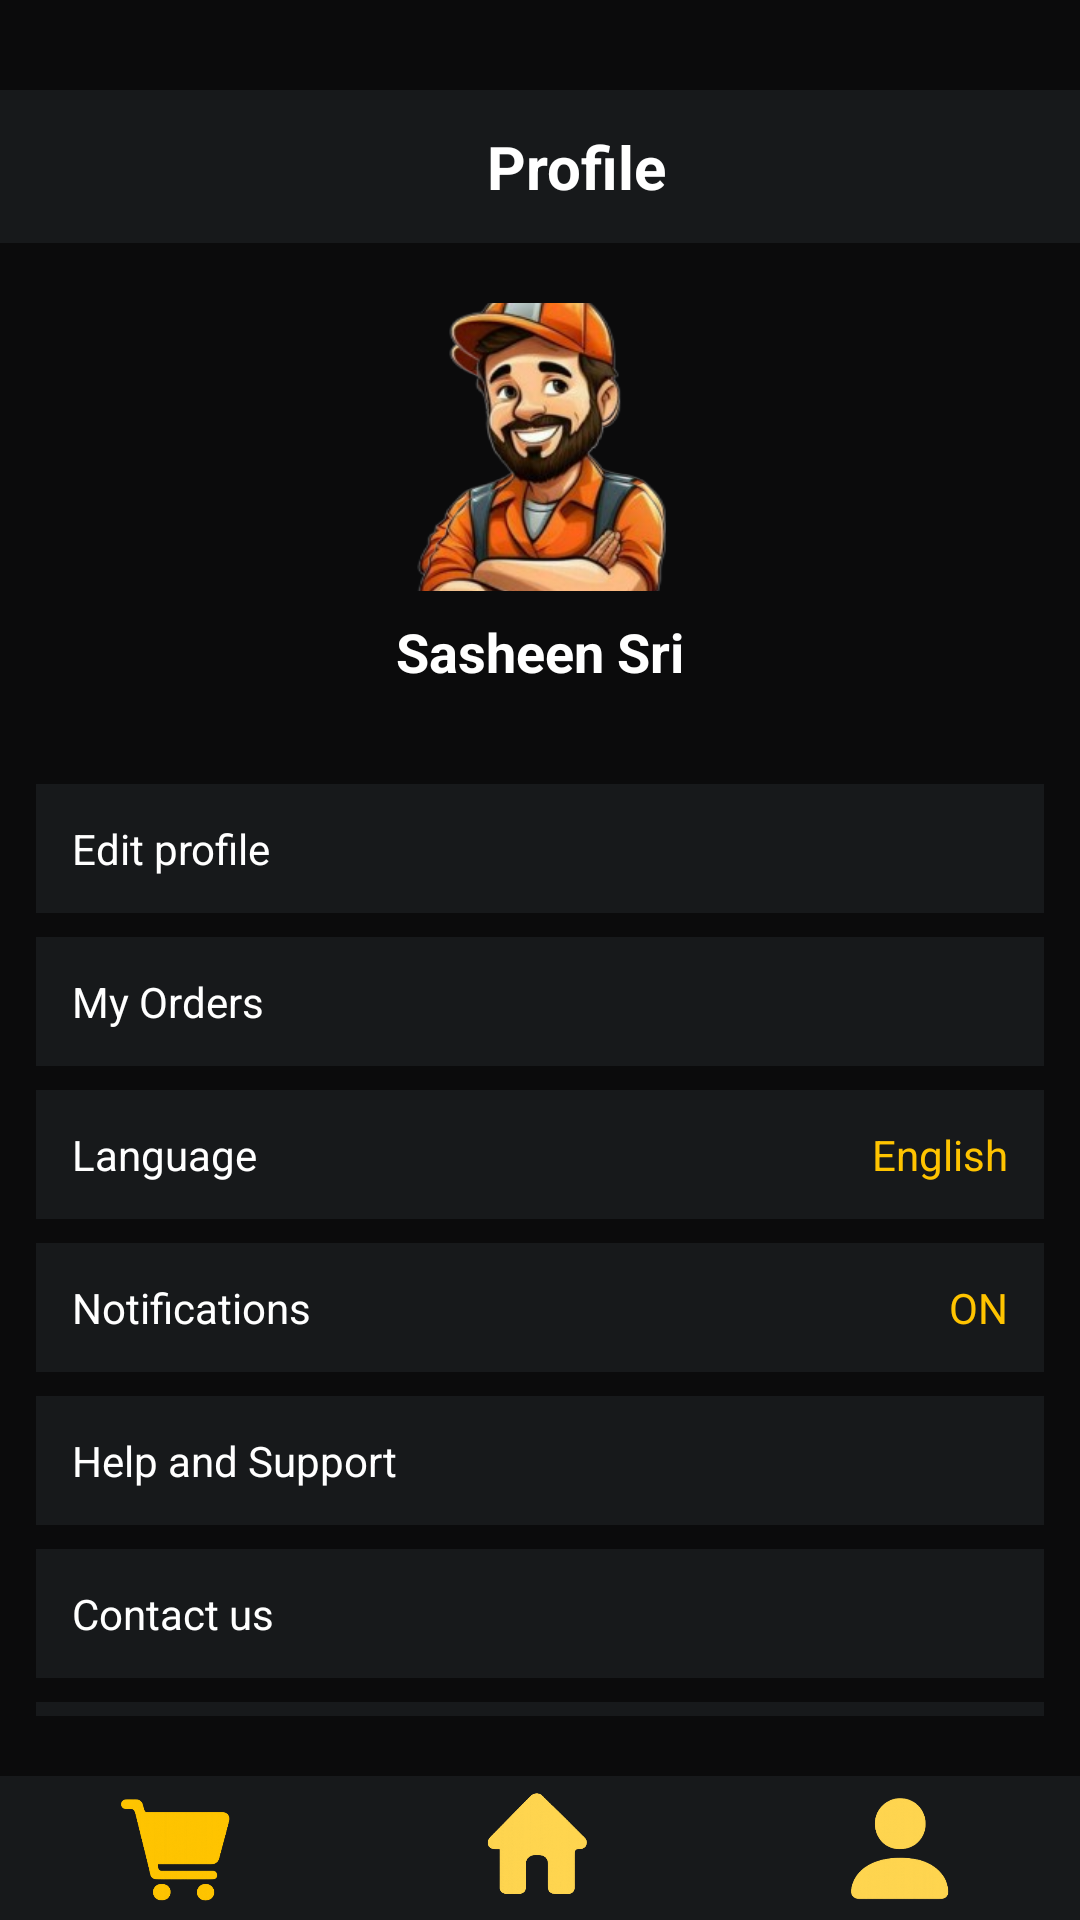

Reconstruct the res/layout file that produces this screen, plus the resources it refers to.
<!-- AndroidManifest.xml: application theme Theme.DaddysBurgers -->
<!-- res/layout/profile.xml -->
<?xml version="1.0" encoding="utf-8"?>
<LinearLayout xmlns:android="http://schemas.android.com/apk/res/android"
    xmlns:app="http://schemas.android.com/apk/res-auto"
    android:layout_width="match_parent"
    android:layout_height="match_parent"
    android:orientation="vertical"
    android:background="@color/colorBg">

    <View
        android:id="@+id/view15"
        android:layout_width="match_parent"
        android:layout_height="30dp" />

    <LinearLayout
        android:layout_width="match_parent"
        android:layout_height="wrap_content"
        android:gravity="center_vertical"
        android:padding="12dp"
        android:background="@color/colorSurface">

        <ImageView
            android:id="@+id/btnBack"
            android:layout_width="24dp"
            android:layout_height="match_parent"
            android:src="@drawable/back"
            app:tint="@color/colorAccent" />

        <TextView
            android:id="@+id/tvProfileTitle"
            android:layout_width="0dp"
            android:layout_height="wrap_content"
            android:layout_weight="1"
            android:gravity="center"
            android:text="Profile"
            android:textColor="@color/colorTextPrimary"
            android:textSize="20sp"
            android:textStyle="bold" />
    </LinearLayout>

    
    <LinearLayout
        android:layout_width="match_parent"
        android:layout_height="wrap_content"
        android:gravity="center"
        android:orientation="vertical"
        android:padding="20dp">

        <ImageView
            android:id="@+id/ivProfilePhoto"
            android:layout_width="96dp"
            android:layout_height="96dp"
            android:background="@drawable/prophoto"
            android:scaleType="centerCrop"
            android:src="@drawable/prophoto" />

        <TextView
            android:id="@+id/txtUserName"
            android:layout_width="wrap_content"
            android:layout_height="wrap_content"
            android:layout_marginTop="8dp"
            android:text="Sasheen Sri"
            android:textColor="@color/colorTextPrimary"
            android:textSize="18sp"
            android:textStyle="bold" />
    </LinearLayout>

    <LinearLayout
        android:layout_width="match_parent"
        android:layout_height="0dp"
        android:layout_weight="1"
        android:orientation="vertical"
        android:padding="12dp">

        <TextView
            android:id="@+id/tvEditProfile"
            android:layout_width="match_parent"
            android:layout_height="wrap_content"
            android:layout_marginBottom="8dp"
            android:background="@color/colorSurface"
            android:padding="12dp"
            android:text="Edit profile"
            android:textColor="@color/colorTextPrimary" />

        <TextView
            android:id="@+id/tvMyOrders"
            android:layout_width="match_parent"
            android:layout_height="wrap_content"
            android:layout_marginBottom="8dp"
            android:background="@color/colorSurface"
            android:padding="12dp"
            android:text="My Orders"
            android:textColor="@color/colorTextPrimary" />

        <LinearLayout
            android:layout_width="match_parent"
            android:layout_height="wrap_content"
            android:background="@color/colorSurface"
            android:orientation="horizontal"
            android:padding="12dp">

            <TextView
                android:layout_width="0dp"
                android:layout_height="wrap_content"
                android:layout_weight="1"
                android:text="Language"
                android:textColor="@color/colorTextPrimary" />

            <TextView
                android:id="@+id/tvLanguageValue"
                android:layout_width="wrap_content"
                android:layout_height="wrap_content"
                android:text="English"
                android:textColor="@color/colorAccent" />
        </LinearLayout>

        <LinearLayout
            android:layout_width="match_parent"
            android:layout_height="wrap_content"
            android:layout_marginTop="8dp"
            android:layout_marginBottom="8dp"
            android:background="@color/colorSurface"
            android:orientation="horizontal"
            android:padding="12dp">

            <TextView
                android:layout_width="0dp"
                android:layout_height="wrap_content"
                android:layout_weight="1"
                android:text="Notifications"
                android:textColor="@color/colorTextPrimary" />

            <TextView
                android:id="@+id/tvNotificationsValue"
                android:layout_width="wrap_content"
                android:layout_height="wrap_content"
                android:text="ON"
                android:textColor="@color/colorAccent" />
        </LinearLayout>

        <TextView
            android:id="@+id/tvHelpSupport"
            android:layout_width="match_parent"
            android:layout_height="wrap_content"
            android:layout_marginBottom="8dp"
            android:background="@color/colorSurface"
            android:padding="12dp"
            android:text="Help and Support"
            android:textColor="@color/colorTextPrimary" />

        <TextView
            android:id="@+id/tvContactUs"
            android:layout_width="match_parent"
            android:layout_height="wrap_content"
            android:layout_marginBottom="8dp"
            android:background="@color/colorSurface"
            android:padding="12dp"
            android:text="Contact us"
            android:textColor="@color/colorTextPrimary" />

        <TextView
            android:id="@+id/tvPrivacyPolicy"
            android:layout_width="match_parent"
            android:layout_height="wrap_content"
            android:layout_marginBottom="8dp"
            android:background="@color/colorSurface"
            android:padding="12dp"
            android:text="Privacy policy"
            android:textColor="@color/colorTextPrimary" />
    </LinearLayout>

    <LinearLayout
        android:layout_width="match_parent"
        android:layout_height="48dp"
        android:background="@color/colorSurface"
        android:gravity="center"
        android:orientation="horizontal">

        <ImageButton
            android:id="@+id/navCart"
            android:layout_width="0dp"
            android:layout_height="match_parent"
            android:layout_weight="1"
            android:background="@android:color/transparent"
            android:scaleType="fitCenter"
            android:src="@drawable/cart"
            app:tint="@color/colorAccent" />

        <ImageButton
            android:id="@+id/navHome"
            android:layout_width="0dp"
            android:layout_height="match_parent"
            android:layout_weight="1"
            android:background="@android:color/transparent"
            android:scaleType="fitCenter"
            android:src="@drawable/home"
            app:tint="@color/colorAccentMuted" />

        <ImageButton
            android:id="@+id/navProfile"
            android:layout_width="0dp"
            android:layout_height="match_parent"
            android:layout_weight="1"
            android:background="@android:color/transparent"
            android:scaleType="fitCenter"
            android:src="@drawable/profile"
            app:tint="@color/colorAccentMuted" />
    </LinearLayout>
</LinearLayout>
<!-- resources referenced by this layout -->
<resources>
  <color name="colorAccent">#FFC400</color>
  <color name="colorAccentMuted">#FFD54F</color>
  <color name="colorBg">#0B0B0C</color>
  <color name="colorSurface">#17191B</color>
  <color name="colorTextPrimary">#FFFFFFFF</color>
  <!-- drawable cart: png bitmap (drawable, 60032 bytes) -->
  <!-- drawable home: png bitmap (drawable, 62482 bytes) -->
  <!-- drawable profile: png bitmap (drawable, 51604 bytes) -->
  <!-- drawable prophoto: png bitmap (drawable, 64745 bytes) -->
  <style name="Theme.DaddysBurgers" parent="Base.Theme.DaddysBurgers" />
  <style name="Base.Theme.DaddysBurgers" parent="Theme.Material3.DayNight.NoActionBar" />
</resources>
